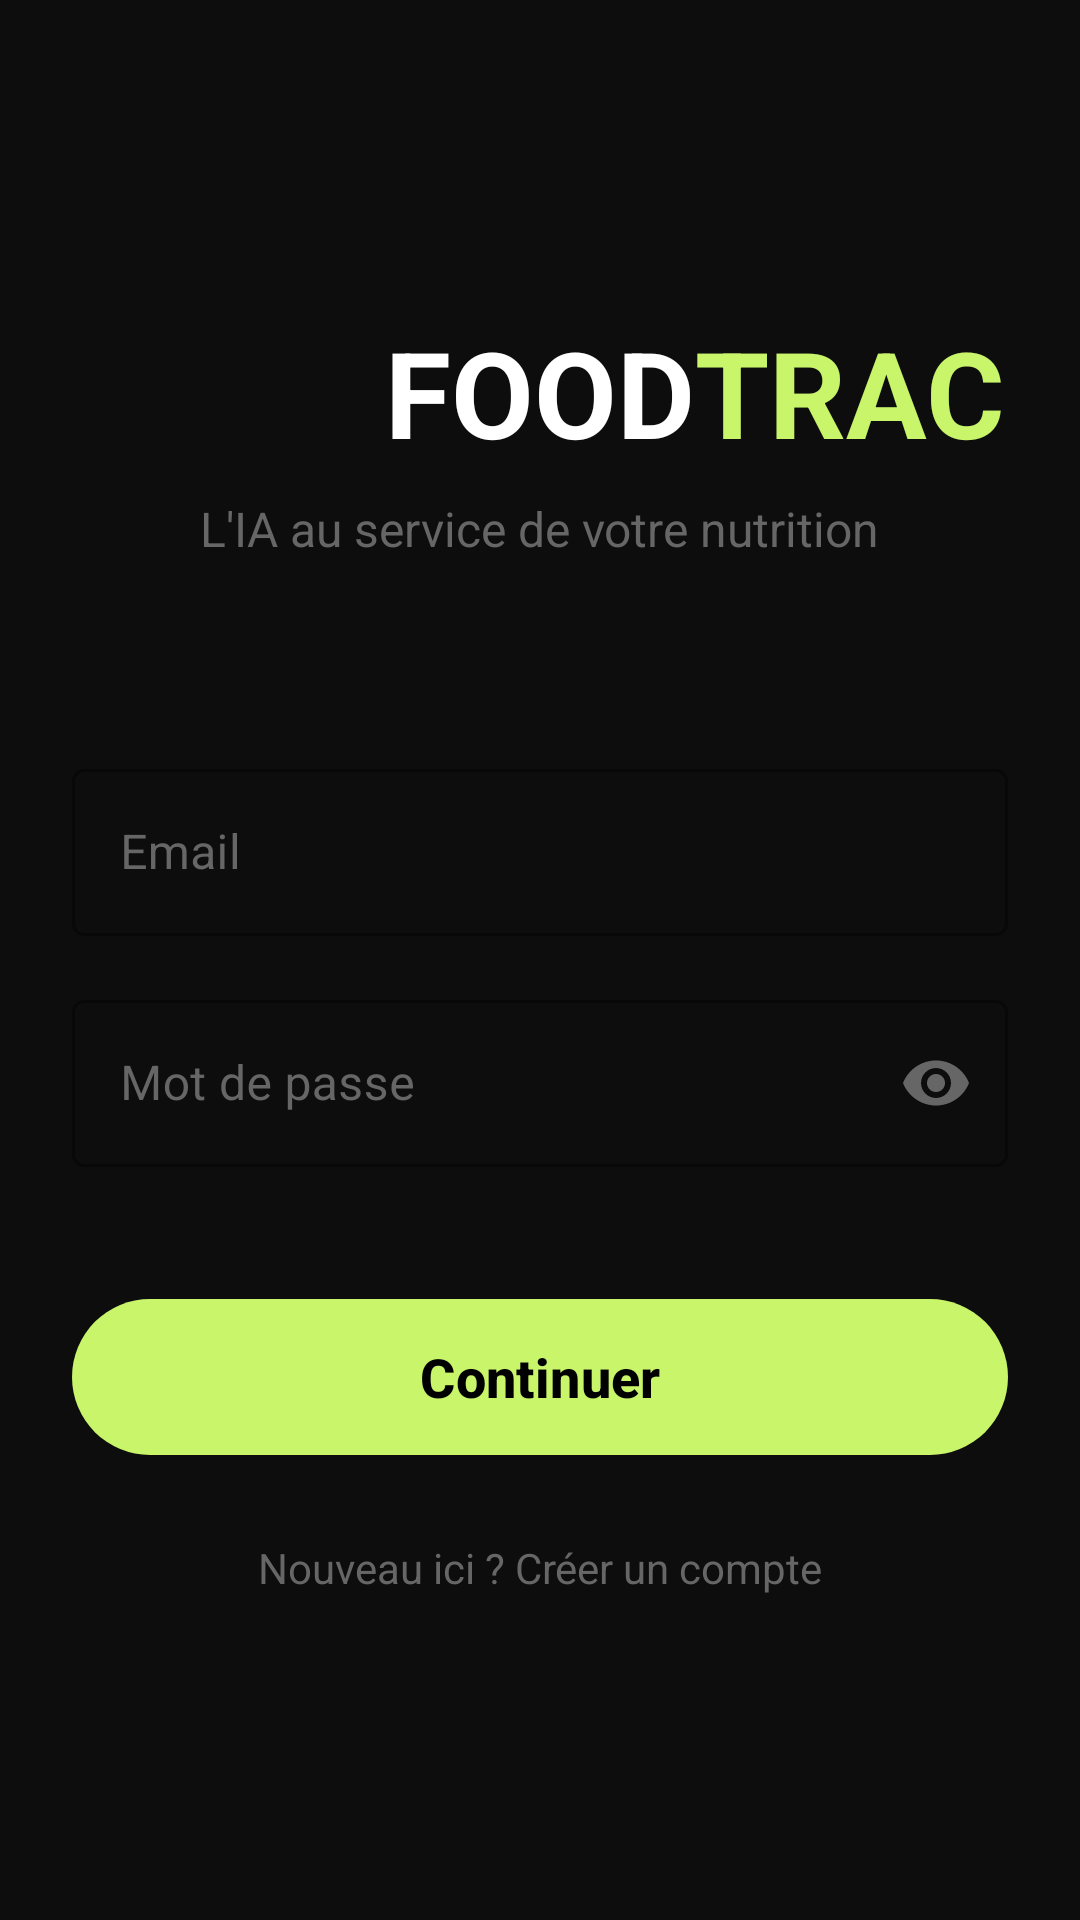

Reconstruct the res/layout file that produces this screen, plus the resources it refers to.
<!-- AndroidManifest.xml: application theme Theme.FoodTracker_ayman -->
<!-- res/layout/activity_login.xml -->
<?xml version="1.0" encoding="utf-8"?>
<androidx.constraintlayout.widget.ConstraintLayout xmlns:android="http://schemas.android.com/apk/res/android"
    xmlns:app="http://schemas.android.com/apk/res-auto"
    xmlns:tools="http://schemas.android.com/tools"
    android:layout_width="match_parent"
    android:layout_height="match_parent"
    android:background="@color/background_dark"
    android:padding="24dp"
    tools:context=".LoginActivity">

    <TextView
        android:id="@+id/logoText"
        android:layout_width="wrap_content"
        android:layout_height="wrap_content"
        android:layout_marginTop="80dp"
        android:text="FOOD"
        android:textColor="@color/white"
        android:textSize="40sp"
        android:textStyle="bold"
        app:layout_constraintEnd_toEndOf="parent"
        app:layout_constraintHorizontal_chainStyle="packed"
        app:layout_constraintStart_toStartOf="parent"
        app:layout_constraintTop_toTopOf="parent" />

    <TextView
        android:id="@+id/logoTextAI"
        android:layout_width="wrap_content"
        android:layout_height="wrap_content"
        android:text="TRACKER"
        android:textColor="@color/accent_primary"
        android:textSize="40sp"
        android:textStyle="bold"
        app:layout_constraintBaseline_toBaselineOf="@id/logoText"
        app:layout_constraintStart_toEndOf="@id/logoText" />

    <TextView
        android:id="@+id/subtitle"
        android:layout_width="wrap_content"
        android:layout_height="wrap_content"
        android:layout_marginTop="8dp"
        android:text="L'IA au service de votre nutrition"
        android:textColor="@color/text_secondary"
        android:textSize="16sp"
        app:layout_constraintEnd_toEndOf="parent"
        app:layout_constraintStart_toStartOf="parent"
        app:layout_constraintTop_toBottomOf="@id/logoText" />

    <com.google.android.material.textfield.TextInputLayout
        android:id="@+id/emailLayout"
        style="@style/Widget.MaterialComponents.TextInputLayout.OutlinedBox"
        android:layout_width="match_parent"
        android:layout_height="wrap_content"
        android:layout_marginTop="64dp"
        android:hint="Email"
        android:textColorHint="@color/text_secondary"
        app:boxStrokeColor="@color/accent_primary"
        app:hintTextColor="@color/accent_primary"
        app:layout_constraintTop_toBottomOf="@id/subtitle">

        <com.google.android.material.textfield.TextInputEditText
            android:id="@+id/emailEditText"
            android:layout_width="match_parent"
            android:layout_height="wrap_content"
            android:inputType="textEmailAddress"
            android:textColor="@color/white" />
    </com.google.android.material.textfield.TextInputLayout>

    <com.google.android.material.textfield.TextInputLayout
        android:id="@+id/passwordLayout"
        style="@style/Widget.MaterialComponents.TextInputLayout.OutlinedBox"
        android:layout_width="match_parent"
        android:layout_height="wrap_content"
        android:layout_marginTop="16dp"
        android:hint="Mot de passe"
        android:textColorHint="@color/text_secondary"
        app:boxStrokeColor="@color/accent_primary"
        app:hintTextColor="@color/accent_primary"
        app:layout_constraintTop_toBottomOf="@id/emailLayout"
        app:passwordToggleEnabled="true"
        app:passwordToggleTint="@color/text_secondary">

        <com.google.android.material.textfield.TextInputEditText
            android:id="@+id/passwordEditText"
            android:layout_width="match_parent"
            android:layout_height="wrap_content"
            android:inputType="textPassword"
            android:textColor="@color/white" />
    </com.google.android.material.textfield.TextInputLayout>

    <com.google.android.material.button.MaterialButton
        android:id="@+id/loginButton"
        android:layout_width="match_parent"
        android:layout_height="60dp"
        android:layout_marginTop="40dp"
        android:text="Continuer"
        android:textAllCaps="false"
        android:textColor="@color/black"
        android:textSize="18sp"
        android:textStyle="bold"
        app:backgroundTint="@color/accent_primary"
        app:cornerRadius="30dp"
        app:layout_constraintTop_toBottomOf="@id/passwordLayout" />

    <TextView
        android:id="@+id/registerTextView"
        android:layout_width="wrap_content"
        android:layout_height="wrap_content"
        android:layout_marginTop="24dp"
        android:text="Nouveau ici ? Créer un compte"
        android:textColor="@color/text_secondary"
        app:layout_constraintEnd_toEndOf="parent"
        app:layout_constraintStart_toStartOf="parent"
        app:layout_constraintTop_toBottomOf="@id/loginButton" />

    <ProgressBar
        android:id="@+id/progressBar"
        android:layout_width="wrap_content"
        android:layout_height="wrap_content"
        android:visibility="gone"
        android:indeterminateTint="@color/accent_primary"
        app:layout_constraintBottom_toBottomOf="parent"
        app:layout_constraintEnd_toEndOf="parent"
        app:layout_constraintStart_toStartOf="parent"
        app:layout_constraintTop_toTopOf="parent" />

</androidx.constraintlayout.widget.ConstraintLayout>
<!-- resources referenced by this layout -->
<resources>
  <color name="accent_primary">#c8f56a</color>
  <color name="background_dark">#0d0d0d</color>
  <color name="black">#000000</color>
  <color name="text_secondary">#666666</color>
  <color name="white">#FFFFFF</color>
  <style name="Theme.FoodTracker_ayman" parent="Base.Theme.FoodTracker_ayman">
          
          <item name="materialCardViewStyle">@style/Widget.App.CardView</item>
      </style>
  <style name="Base.Theme.FoodTracker_ayman" parent="Theme.Material3.Dark.NoActionBar">
          
          <item name="colorPrimary">@color/accent_primary</item>
          <item name="colorOnPrimary">@color/black</item>
          <item name="android:windowBackground">@color/background_dark</item>
          <item name="android:statusBarColor">@color/background_dark</item>
          <item name="android:navigationBarColor">@color/background_dark</item>
      </style>
  <style name="Widget.App.CardView" parent="Widget.Material3.CardView.Filled">
          <item name="cardBackgroundColor">@color/card_background</item>
          <item name="shapeAppearanceOverlay">@style/ShapeAppearance.App.MediumComponent</item>
      </style>
  <color name="card_background">#161616</color>
  <style name="ShapeAppearance.App.MediumComponent" parent="ShapeAppearance.Material3.MediumComponent">
          <item name="cornerSize">24dp</item>
      </style>
</resources>
